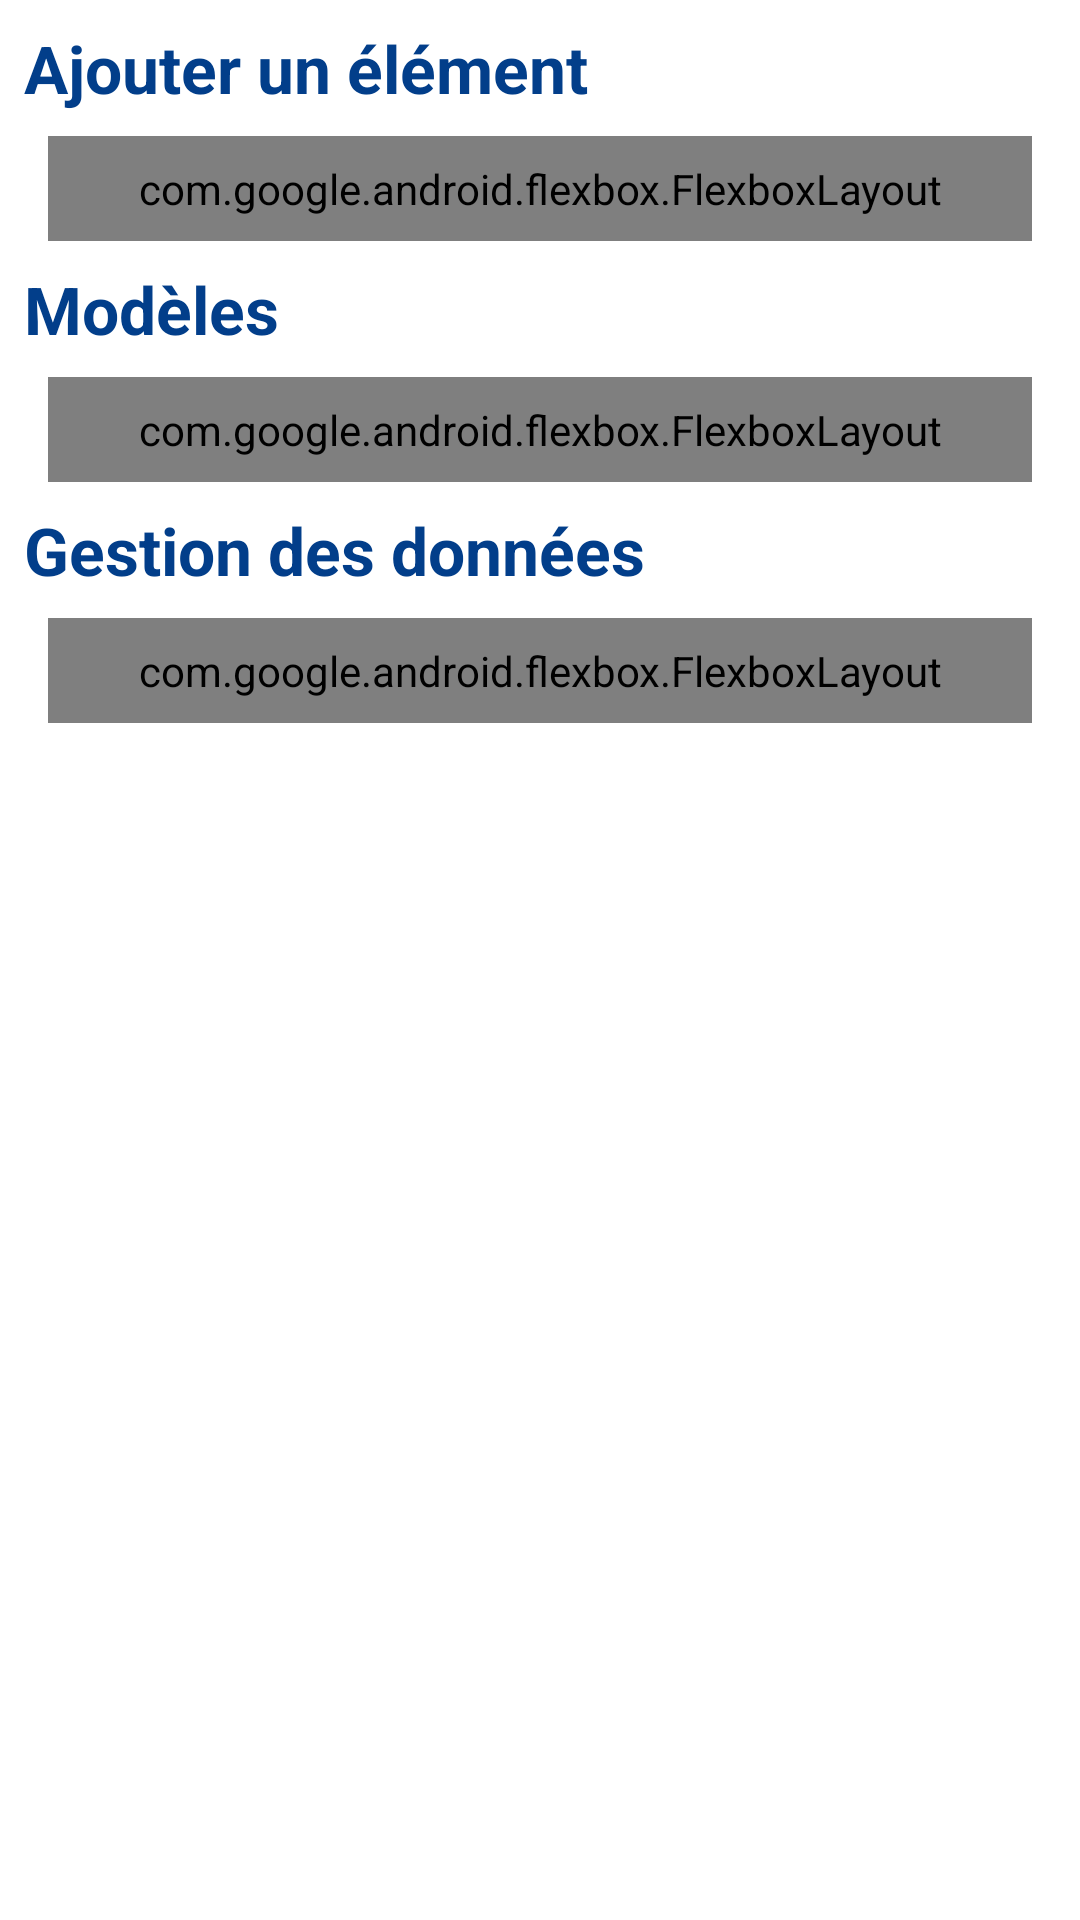

Android layout source for this screen:
<!-- AndroidManifest.xml: application theme Theme.AppCompat.Light.NoActionBar -->
<!-- res/layout/fragment_home.xml -->
<?xml version="1.0" encoding="utf-8"?>
<ScrollView xmlns:android="http://schemas.android.com/apk/res/android"
    xmlns:app="http://schemas.android.com/apk/res-auto"
    xmlns:tools="http://schemas.android.com/tools"
    android:layout_width="match_parent"
    android:layout_height="match_parent"
    android:padding="@dimen/paddingM"
    android:orientation="vertical"
    tools:context=".ui.home.HomeFragment">

        <LinearLayout
            android:layout_width="match_parent"
            android:layout_height="wrap_content"
            android:orientation="vertical">

            <TextView
                android:layout_width="wrap_content"
                android:layout_height="wrap_content"
                android:textAppearance="@style/TextAppearance.AppCompat.Large"
                android:text="@string/add_element"
                android:textColor="@color/orange1"
                android:textStyle="bold"/>

            <com.google.android.flexbox.FlexboxLayout
                android:id="@+id/menuAddElementContainer"
                android:layout_width="match_parent"
                android:layout_height="wrap_content"
                android:layout_margin="@dimen/paddingM"
                android:padding="@dimen/paddingM"
                android:background="@drawable/rounded_box"
                app:flexWrap="wrap"/>

            <TextView
                android:layout_width="wrap_content"
                android:layout_height="wrap_content"
                android:textAppearance="@style/TextAppearance.AppCompat.Large"
                android:text="@string/models"
                android:textColor="@color/orange1"
                android:textStyle="bold"/>

            <com.google.android.flexbox.FlexboxLayout
                android:id="@+id/menuModelsContainer"
                android:layout_width="match_parent"
                android:layout_height="wrap_content"
                android:layout_margin="@dimen/paddingM"
                android:padding="@dimen/paddingM"
                android:background="@drawable/rounded_box"
                app:flexWrap="wrap"/>

            <TextView
                android:layout_width="wrap_content"
                android:layout_height="wrap_content"
                android:textAppearance="@style/TextAppearance.AppCompat.Large"
                android:text="@string/gestion"
                android:textColor="@color/orange1"
                android:textStyle="bold"/>

            <com.google.android.flexbox.FlexboxLayout
                android:id="@+id/menuManageDatasContainer"
                android:layout_width="match_parent"
                android:layout_height="wrap_content"
                android:layout_margin="@dimen/paddingM"
                android:padding="@dimen/paddingM"
                android:background="@drawable/rounded_box"
                app:flexWrap="wrap"/>

        </LinearLayout>
</ScrollView>
<!-- resources referenced by this layout -->
<resources>
  <color name="orange1">#023e8a</color>
  <dimen name="paddingM">8dp</dimen>
  <!-- drawable rounded_box (drawable) -->
  <shape
      xmlns:android="http://schemas.android.com/apk/res/android"
      android:shape="rectangle"   >
  
      <solid
          android:color="@color/white">
      </solid>
  
      <corners
          android:radius="5dp" />
  </shape>
  <string name="add_element">Ajouter un élément</string>
  <string name="gestion">Gestion des données</string>
  <string name="models">Modèles</string>
  <style name="Theme.AppCompat.Light.NoActionBar" parent="Theme.MaterialComponents.DayNight.NoActionBar">
          <item name="colorPrimary">@color/orange1</item>
          <item name="colorPrimaryVariant">@color/orange2</item>
          <item name="colorOnPrimary">@color/white</item>
          
          <item name="colorSecondary">@color/orange3</item>
          <item name="colorSecondaryVariant">@color/orange4</item>
          <item name="colorOnSecondary">@color/white</item>
          
          <item name="android:statusBarColor">@color/orange1</item>
      </style>
  <color name="white">#FFFFFF</color>
  <color name="orange2">#0077b6</color>
  <color name="orange3">#0096c7</color>
  <color name="orange4">#00b4d8</color>
</resources>
